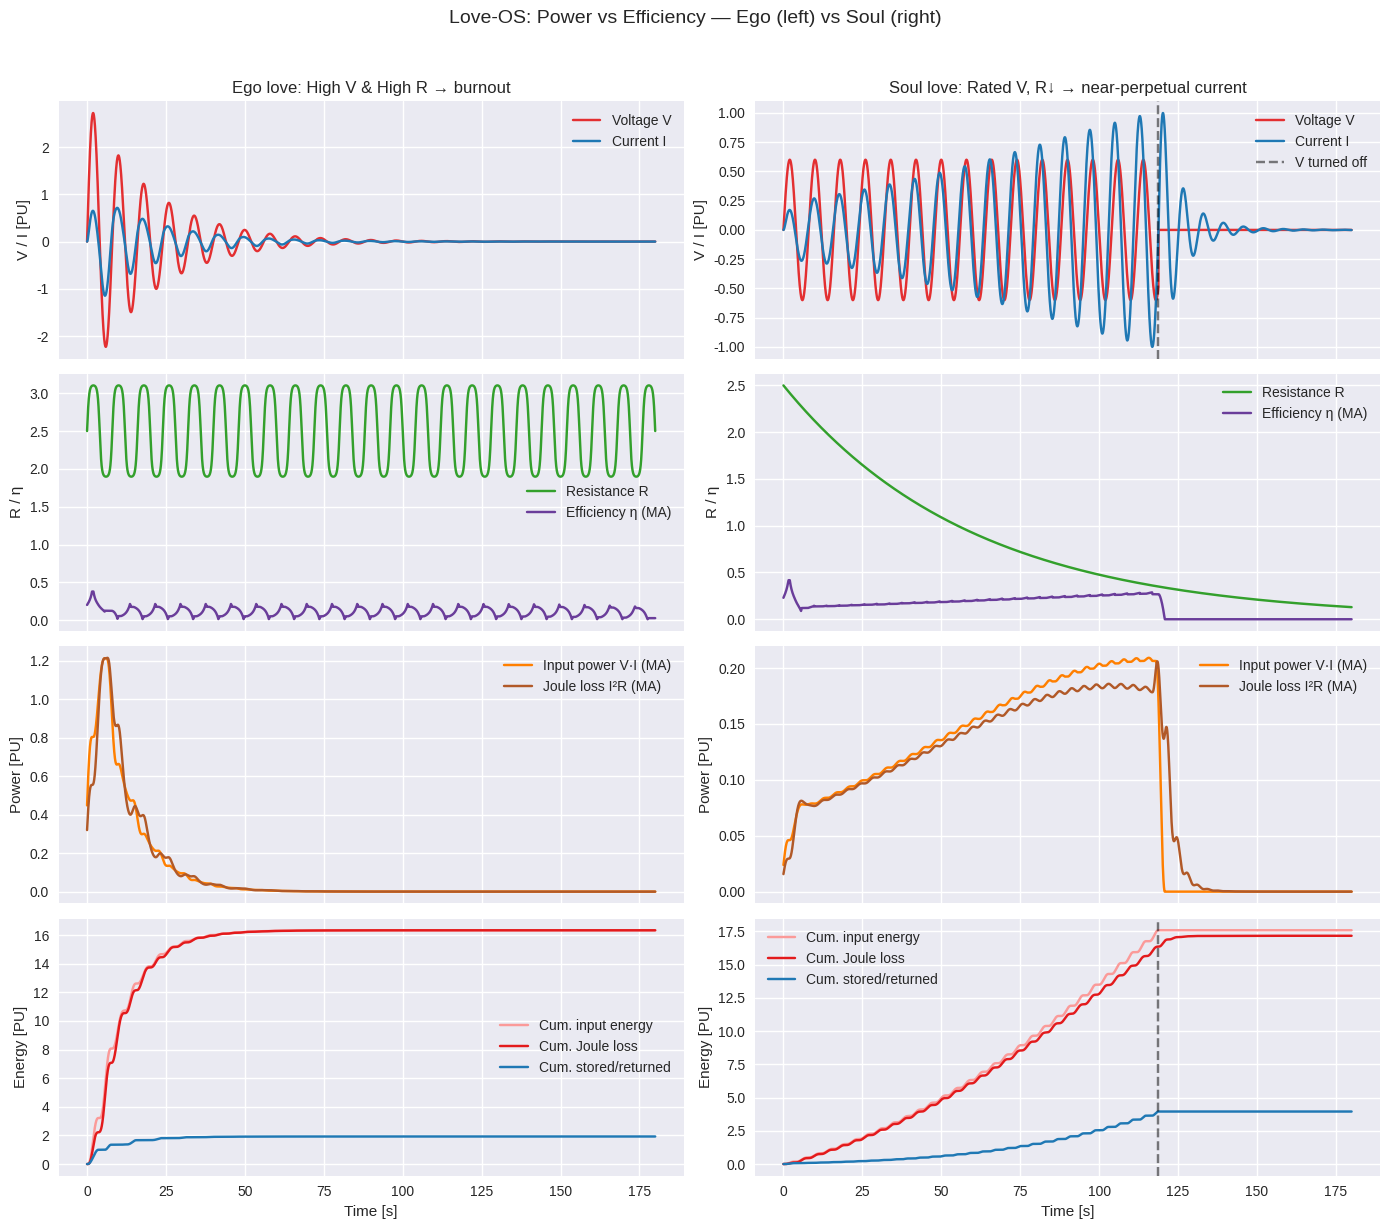

This figure's Python source:
# ego_vs_soul_power_efficiency.py
from dataclasses import dataclass
import numpy as np
import matplotlib.pyplot as plt

# ----------- Model Config -----------
@dataclass
class OneBodyCfg:
    T: float = 180.0      # total time [s]
    dt: float = 0.01      # step [s]
    L: float = 1.0        # inductance
    C: float = 1.0        # capacitance
    R_hi: float = 2.5     # high resistance (ego)
    R_lo: float = 0.005   # near-zero resistance (soul)
    tau_R: float = 60.0   # time constant of R decay (soul)
    V_rated: float = 0.6  # rated voltage amplitude (soul)
    V_ego0: float = 3.0   # ego initial high voltage
    tau_V_ego: float = 20.0 # ego 'fuel' decay
    breath_T: float = 8.0 # breathing period

cfg = OneBodyCfg()

N  = int(cfg.T/cfg.dt) + 1
t  = np.linspace(0, cfg.T, N)

# --- Scenarios ---
# Ego: high V, high R, V decays by fuel burnout
V_ego = cfg.V_ego0*np.exp(-t/cfg.tau_V_ego)*np.sin(2*np.pi*t/cfg.breath_T)
R_ego = cfg.R_hi*(1 + 0.25*np.tanh(2*np.sin(2*np.pi*t/cfg.breath_T)))  # stress coupling

# Soul: rated V, R decays to near zero
V_soul = cfg.V_rated*np.sin(2*np.pi*t/cfg.breath_T)
R_soul = cfg.R_lo + (cfg.R_hi - cfg.R_lo)*np.exp(-t/cfg.tau_R)

# Effortless mode: turn V off after 2/3 time → near-perpetual oscillation
V_off_start = int(0.66*N)
V_soul[V_off_start:] = 0.0

# --- Integrator for L dI/dt + R I + q/C = V ---
def simulate(V, R):
    q = 0.0; I = 0.0
    I_series = np.zeros(N); q_series = np.zeros(N)
    dIdt_series = np.zeros(N)
    P_in = np.zeros(N); P_R = np.zeros(N)
    E_L  = np.zeros(N); E_C = np.zeros(N)
    eta  = np.zeros(N)

    for i in range(N):
        Vi, Ri = float(V[i]), float(max(1e-6, R[i]))

        def deriv(q,I,Vi,Ri):
            dqdt = I
            dIdt = (Vi - Ri*I - q/cfg.C)/cfg.L
            return dqdt, dIdt

        if i < N-1:
            k1q,k1i = deriv(q,I, V[i],R[i])
            k2q,k2i = deriv(q+0.5*k1q*cfg.dt, I+0.5*k1i*cfg.dt, V[i+1],R[i+1])
            k3q,k3i = deriv(q+0.5*k2q*cfg.dt, I+0.5*k2i*cfg.dt, V[i+1],R[i+1])
            k4q,k4i = deriv(q+k3q*cfg.dt,   I+k3i*cfg.dt,   V[i+1],R[i+1])
            q += (k1q+2*k2q+2*k3q+k4q)*(cfg.dt/6)
            I += (k1i+2*k2i+2*k3i+k4i)*(cfg.dt/6)
            dIdt = (k1i+2*k2i+2*k3i+k4i)/6
        else:
            dIdt = 0.0

        I_series[i] = I; q_series[i] = q; dIdt_series[i] = dIdt

        # Powers and energies
        P_in[i] = max(0.0, Vi*I)    # only absorbed power
        P_R[i]  = (I**2)*Ri         # Joule loss
        E_L[i]  = 0.5*cfg.L*(I**2)
        E_C[i]  = 0.5*(q**2)/cfg.C
        denom   = P_in[i] + 1e-9
        useful  = max(0.0, P_in[i]-P_R[i])  # stored/returned portion
        eta[i]  = np.clip(useful/denom, 0.0, 1.0)

    win = int(4.0/cfg.dt)  # 4 s moving average for readability
    def ma(x): return np.convolve(x, np.ones(win)/win, mode="same") if win>1 else x

    return {
        "I": I_series, "q": q_series, "dIdt": dIdt_series,
        "P_in": P_in, "P_R": P_R, "E_L": E_L, "E_C": E_C,
        "eta": eta, "eta_ma": ma(eta),
        "P_in_ma": ma(P_in), "P_R_ma": ma(P_R),
    }

res_ego  = simulate(V_ego,  R_ego)
res_soul = simulate(V_soul, R_soul)

# Cumulative energies
cum_Ein_ego   = np.cumsum(res_ego["P_in"]) * cfg.dt
cum_loss_ego  = np.cumsum(res_ego["P_R"])  * cfg.dt
cum_store_ego = np.cumsum(np.maximum(0.0, res_ego["P_in"]-res_ego["P_R"])) * cfg.dt

cum_Ein_soul   = np.cumsum(res_soul["P_in"]) * cfg.dt
cum_loss_soul  = np.cumsum(res_soul["P_R"])  * cfg.dt
cum_store_soul = np.cumsum(np.maximum(0.0, res_soul["P_in"]-res_soul["P_R"])) * cfg.dt

# ---------- Plot ----------
plt.style.use("seaborn-v0_8")
fig, axes = plt.subplots(4, 2, figsize=(14, 12), sharex=True)

# (1) Waveforms
axes[0,0].plot(t, V_ego, color="#e31a1c", label="Voltage V", alpha=0.9)
axes[0,0].plot(t, res_ego["I"], color="#1f78b4", label="Current I")
axes[0,0].set_title("Ego love: High V & High R → burnout")
axes[0,0].set_ylabel("V / I [PU]"); axes[0,0].legend()

axes[0,1].plot(t, V_soul, color="#e31a1c", label="Voltage V", alpha=0.9)
axes[0,1].plot(t, res_soul["I"], color="#1f78b4", label="Current I")
axes[0,1].axvline(t[V_off_start], ls="--", color="k", alpha=0.5, label="V turned off")
axes[0,1].set_title("Soul love: Rated V, R↓ → near-perpetual current")
axes[0,1].set_ylabel("V / I [PU]"); axes[0,1].legend()

# (2) Resistance & Efficiency
axes[1,0].plot(t, R_ego, color="#33a02c", label="Resistance R")
axes[1,0].plot(t, res_ego["eta_ma"], color="#6a3d9a", label="Efficiency η (MA)")
axes[1,0].set_ylabel("R / η"); axes[1,0].legend()

axes[1,1].plot(t, R_soul, color="#33a02c", label="Resistance R")
axes[1,1].plot(t, res_soul["eta_ma"], color="#6a3d9a", label="Efficiency η (MA)")
axes[1,1].set_ylabel("R / η"); axes[1,1].legend()

# (3) Power balance
axes[2,0].plot(t, res_ego["P_in_ma"], color="#ff7f00", label="Input power V·I (MA)")
axes[2,0].plot(t, res_ego["P_R_ma"],  color="#b15928", label="Joule loss I²R (MA)")
axes[2,0].set_ylabel("Power [PU]"); axes[2,0].legend()

axes[2,1].plot(t, res_soul["P_in_ma"], color="#ff7f00", label="Input power V·I (MA)")
axes[2,1].plot(t, res_soul["P_R_ma"],  color="#b15928", label="Joule loss I²R (MA)")
axes[2,1].set_ylabel("Power [PU]"); axes[2,1].legend()

# (4) Cumulative energy
axes[3,0].plot(t, cum_Ein_ego,   color="#fb9a99", label="Cum. input energy")
axes[3,0].plot(t, cum_loss_ego,  color="#e31a1c", label="Cum. Joule loss")
axes[3,0].plot(t, cum_store_ego, color="#1f78b4", label="Cum. stored/returned")
axes[3,0].set_xlabel("Time [s]"); axes[3,0].set_ylabel("Energy [PU]"); axes[3,0].legend()

axes[3,1].plot(t, cum_Ein_soul,   color="#fb9a99", label="Cum. input energy")
axes[3,1].plot(t, cum_loss_soul,  color="#e31a1c", label="Cum. Joule loss")
axes[3,1].plot(t, cum_store_soul, color="#1f78b4", label="Cum. stored/returned")
axes[3,1].axvline(t[V_off_start], ls="--", color="k", alpha=0.5)
axes[3,1].set_xlabel("Time [s]"); axes[3,1].set_ylabel("Energy [PU]"); axes[3,1].legend()

fig.suptitle("Love-OS: Power vs Efficiency — Ego (left) vs Soul (right)", y=1.02, fontsize=14)
fig.tight_layout()
fig.savefig("ego_vs_soul_power_efficiency.png", dpi=160)
